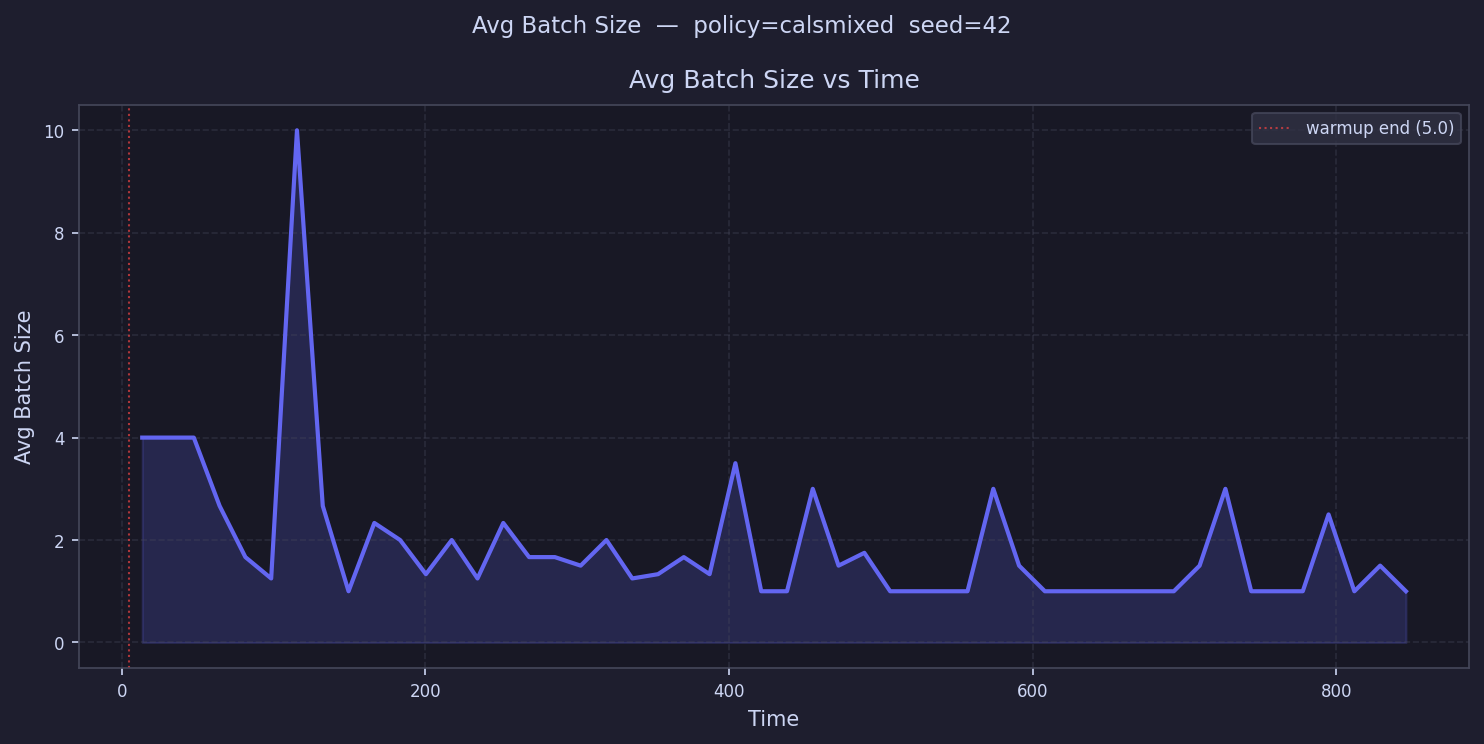

Data behind this chart, as committed beside it:
time, avg_batch_size
13.49, 4.0
30.48, 4.0
47.46, 4.0
64.45, 2.667
81.44, 1.667
98.42, 1.25
115.4, 10.0
132.4, 2.667
149.4, 1.0
166.4, 2.333
183.4, 2.0
200.3, 1.333
217.3, 2.0
234.3, 1.25
251.3, 2.333
268.3, 1.667
285.3, 1.667
302.3, 1.5
319.2, 2.0
336.2, 1.25
353.2, 1.333
370.2, 1.667
387.2, 1.333
404.2, 3.5
421.2, 1.0
438.1, 1.0
455.1, 3.0
472.1, 1.5
489.1, 1.75
506.1, 1.0
523.1, 1.0
540.1, 1.0
557, 1.0
574, 3.0
591, 1.5
608, 1.0
625, 1.0
642, 1.0
659, 1.0
675.9, 1.0
692.9, 1.0
709.9, 1.5
726.9, 3.0
743.9, 1.0
760.9, 1.0
777.9, 1.0
794.8, 2.5
811.8, 1.0
828.8, 1.5
845.8, 1.0
